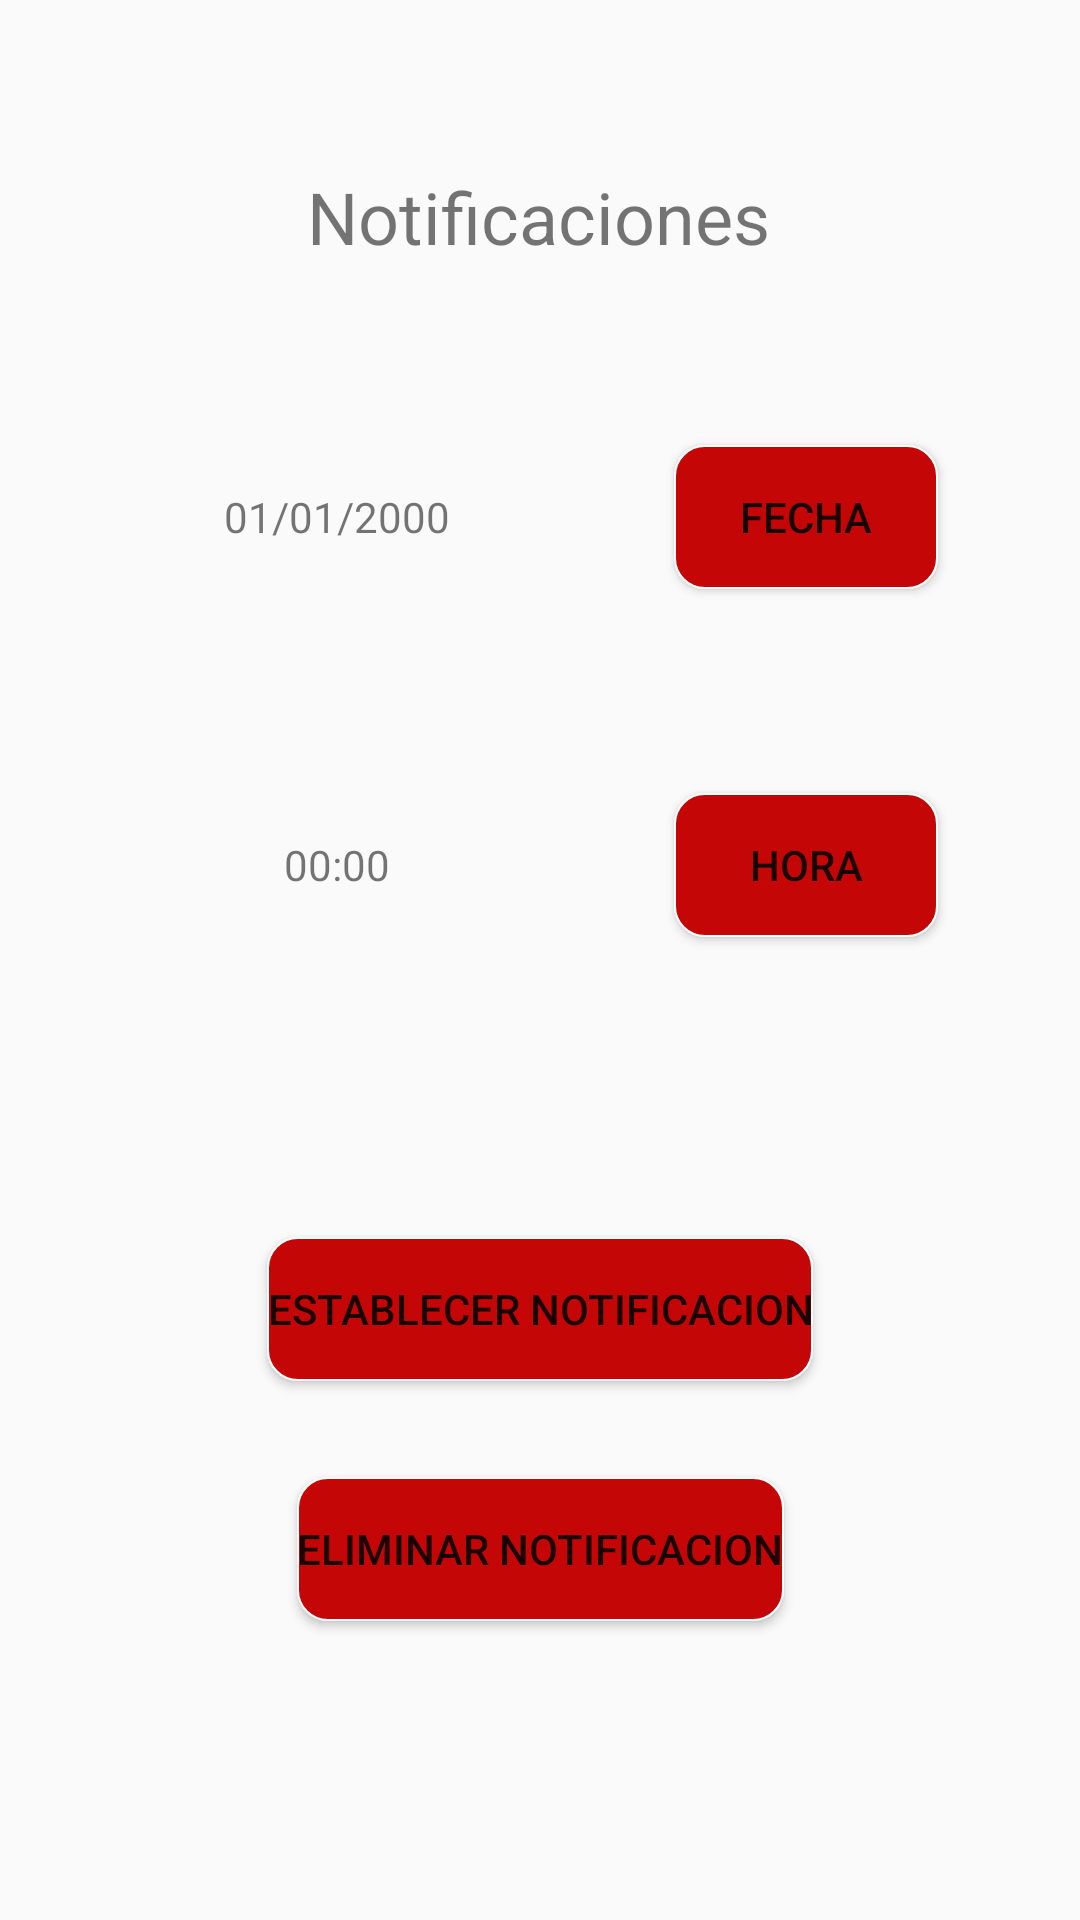

This screen was rendered from an Android layout file. Write that file and the resources it references.
<!-- AndroidManifest.xml: application theme AppTheme -->
<!-- res/layout/notificaciones_fragment.xml -->
<?xml version="1.0" encoding="utf-8"?>
<layout xmlns:android="http://schemas.android.com/apk/res/android"
    xmlns:app="http://schemas.android.com/apk/res-auto"
    xmlns:tools="http://schemas.android.com/tools">

    <androidx.constraintlayout.widget.ConstraintLayout
        android:layout_width="match_parent"
        android:layout_height="match_parent"
        tools:context=".MainActivity"
        android:id="@+id/NotificacionesFragment">


        <TextView
            android:id="@+id/Titulo_Notificaciones"
            android:layout_width="wrap_content"
            android:layout_height="wrap_content"
            android:layout_marginTop="56dp"
            android:text="@string/Notificacion_Title"
            android:textAlignment="center"
            android:textColor="@color/common_google_signin_btn_text_dark_focused"
            android:textSize="24sp"
            app:layout_constraintEnd_toEndOf="parent"
            app:layout_constraintHorizontal_bias="0.498"
            app:layout_constraintStart_toStartOf="parent"
            app:layout_constraintTop_toTopOf="parent" />

        <TextView
            android:id="@+id/Fecha_text"
            android:layout_width="0dp"
            android:layout_height="28dp"
            android:layout_marginStart="32dp"
            android:layout_marginEnd="32dp"
            android:text="01/01/2000"
            android:textAlignment="center"
            app:layout_constraintBaseline_toBaselineOf="@+id/Fecha_button"
            app:layout_constraintEnd_toStartOf="@+id/Fecha_button"
            app:layout_constraintStart_toStartOf="parent" />

        <Button
            android:id="@+id/Fecha_button"
            android:layout_width="wrap_content"
            android:layout_height="wrap_content"
            android:layout_marginTop="60dp"
            android:background="@drawable/boton_rojo"
            android:text="@string/Fecha_E"
            app:layout_constraintEnd_toEndOf="parent"
            app:layout_constraintHorizontal_bias="0.826"
            app:layout_constraintStart_toStartOf="parent"
            app:layout_constraintTop_toBottomOf="@+id/Titulo_Notificaciones" />

        <TextView
            android:id="@+id/hora_text"
            android:layout_width="0dp"
            android:layout_height="27dp"
            android:layout_marginStart="32dp"
            android:layout_marginEnd="32dp"
            android:text="00:00"
            android:textAlignment="center"
            app:layout_constraintBaseline_toBaselineOf="@+id/Hora_button"
            app:layout_constraintEnd_toStartOf="@+id/Hora_button"
            app:layout_constraintStart_toStartOf="parent" />

        <Button
            android:id="@+id/Hora_button"
            android:layout_width="wrap_content"
            android:layout_height="wrap_content"
            android:layout_marginTop="68dp"
            android:background="@drawable/boton_rojo"
            android:text="@string/Hora_E"
            app:layout_constraintEnd_toEndOf="parent"
            app:layout_constraintHorizontal_bias="0.826"
            app:layout_constraintStart_toStartOf="parent"
            app:layout_constraintTop_toBottomOf="@+id/Fecha_button" />

        <Button
            android:id="@+id/Establecer_button"
            android:layout_width="wrap_content"
            android:layout_height="wrap_content"
            android:layout_marginTop="324dp"
            android:background="@drawable/boton_rojo"
            android:text="@string/Notificacion_E"
            app:layout_constraintEnd_toEndOf="parent"
            app:layout_constraintStart_toStartOf="parent"
            app:layout_constraintTop_toBottomOf="@+id/Titulo_Notificaciones" />

        <Button
            android:id="@+id/Eliminar_button"
            android:layout_width="wrap_content"
            android:layout_height="wrap_content"
            android:background="@drawable/boton_rojo"
            android:text="@string/Eliminar_N_E"
            app:layout_constraintBottom_toBottomOf="parent"
            app:layout_constraintEnd_toEndOf="parent"
            app:layout_constraintStart_toStartOf="parent"
            app:layout_constraintTop_toBottomOf="@+id/Establecer_button"
            app:layout_constraintVertical_bias="0.243" />
    </androidx.constraintlayout.widget.ConstraintLayout>

</layout>
<!-- resources referenced by this layout -->
<resources>
  <!-- drawable boton_rojo (drawable) -->
  <?xml version="1.0" encoding="utf-8"?>
  <shape xmlns:android="http://schemas.android.com/apk/res/android"
      android:shape="rectangle" >
  
      <solid android:color="@color/colorPrimary" />
  
      <corners android:radius="10dip" />
  
      <stroke
          android:width="0.5dp"
          android:color="#FFFFFF" />
  </shape>
  <string name="Eliminar_N_E">Eliminar Notificacion</string>
  <string name="Fecha_E">Fecha</string>
  <string name="Hora_E">Hora</string>
  <string name="Notificacion_E">Establecer Notificacion</string>
  <string name="Notificacion_Title">Notificaciones</string>
  <style name="AppTheme" parent="Theme.AppCompat.Light.DarkActionBar">
          
          <item name="colorPrimary">@color/colorPrimary</item>
          <item name="colorPrimaryDark">@color/colorPrimaryDark</item>
          <item name="colorAccent">@color/colorAccent</item>
      </style>
  <color name="colorPrimary">#C40606</color>
  <color name="colorPrimaryDark">#AF0808</color>
  <color name="colorAccent">#03DAC5</color>
</resources>
